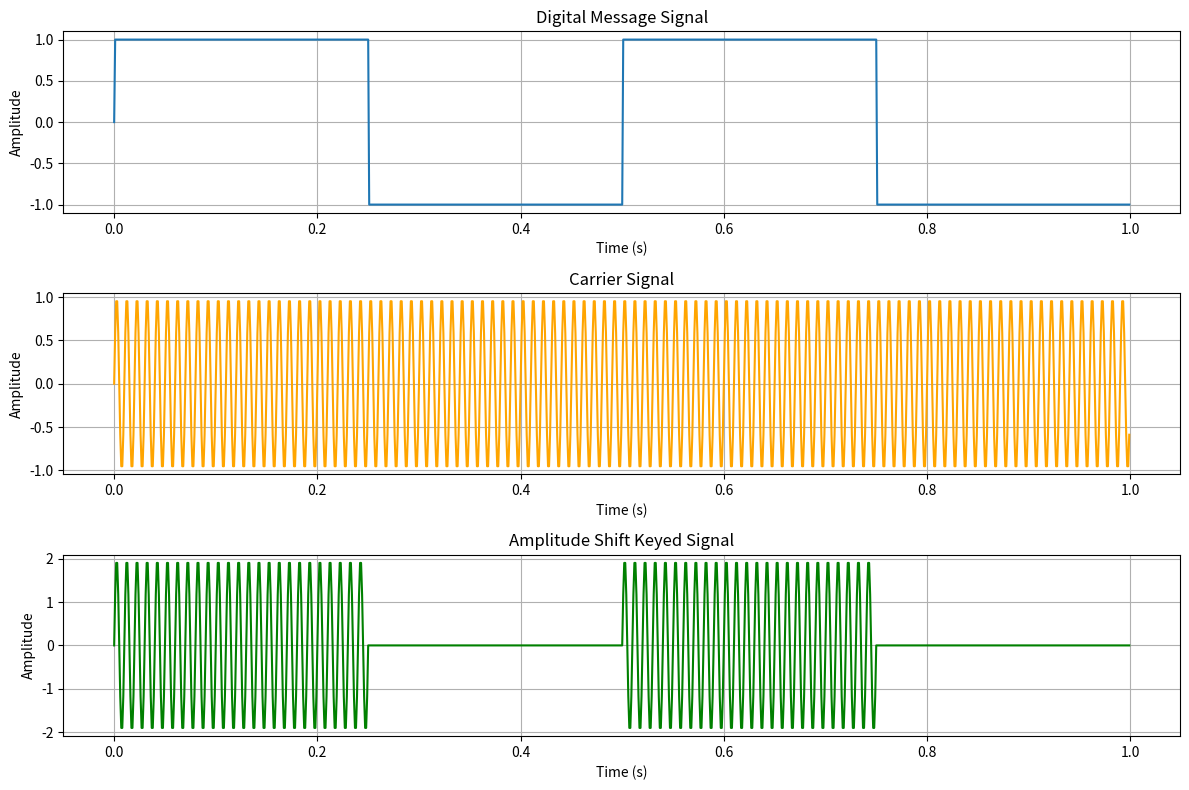

The script that saved this image:
import numpy as np
import matplotlib.pyplot as plt

# Parameters
Fs = 1000  # Sampling frequency
T = 1       # Duration of the signal in seconds
f_c = 100  # Frequency of the carrier signal in Hz
f_m = 2     # Frequency of the message signal in Hz
A_c = 1     # Amplitude of the carrier signal
A_m = 1     # Amplitude of the message signal

# Time vector
t = np.arange(0, T, 1/Fs)

# Digital Message Signal
# Create a binary signal with period T / f_m
message_signal = A_m * np.sign(np.sin(2 * np.pi * f_m * t))

# Carrier Signal
carrier_signal = A_c * np.sin(2 * np.pi * f_c * t)

# ASK Signal
# Modulate the carrier signal using the message signal
ask_signal = (A_m * (message_signal + 1)) * np.sin(2 * np.pi * f_c * t)

# Plot Digital Message Signal
plt.figure(figsize=(12, 8))

plt.subplot(3, 1, 1)
plt.plot(t, message_signal, label='Message Signal')
plt.title('Digital Message Signal')
plt.xlabel('Time (s)')
plt.ylabel('Amplitude')
plt.grid(True)

# Plot Carrier Signal
plt.subplot(3, 1, 2)
plt.plot(t, carrier_signal, label='Carrier Signal', color='orange')
plt.title('Carrier Signal')
plt.xlabel('Time (s)')
plt.ylabel('Amplitude')
plt.grid(True)

# Plot ASK Signal
plt.subplot(3, 1, 3)
plt.plot(t, ask_signal, label='ASK Signal', color='green')
plt.title('Amplitude Shift Keyed Signal')
plt.xlabel('Time (s)')
plt.ylabel('Amplitude')
plt.grid(True)

plt.tight_layout()
plt.show()
